Photos from the image-classification dataset "dataset_v1_new" in the GitHub repository Shinecchi/HairBaldness. Its 6 classes are: bald, balding, healthy, mild thinning, moderate thinning, severe thinning.

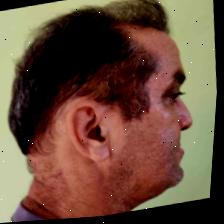
Label: mild thinning

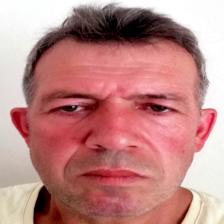
Label: healthy

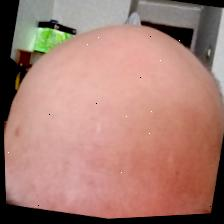
Label: balding

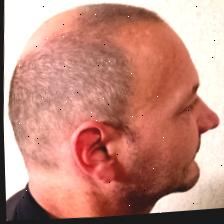
Label: severe thinning

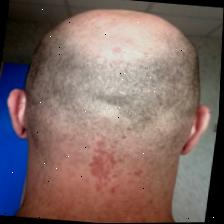
Label: bald

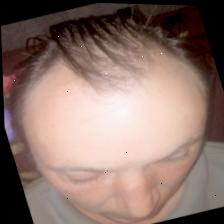
Label: moderate thinning
